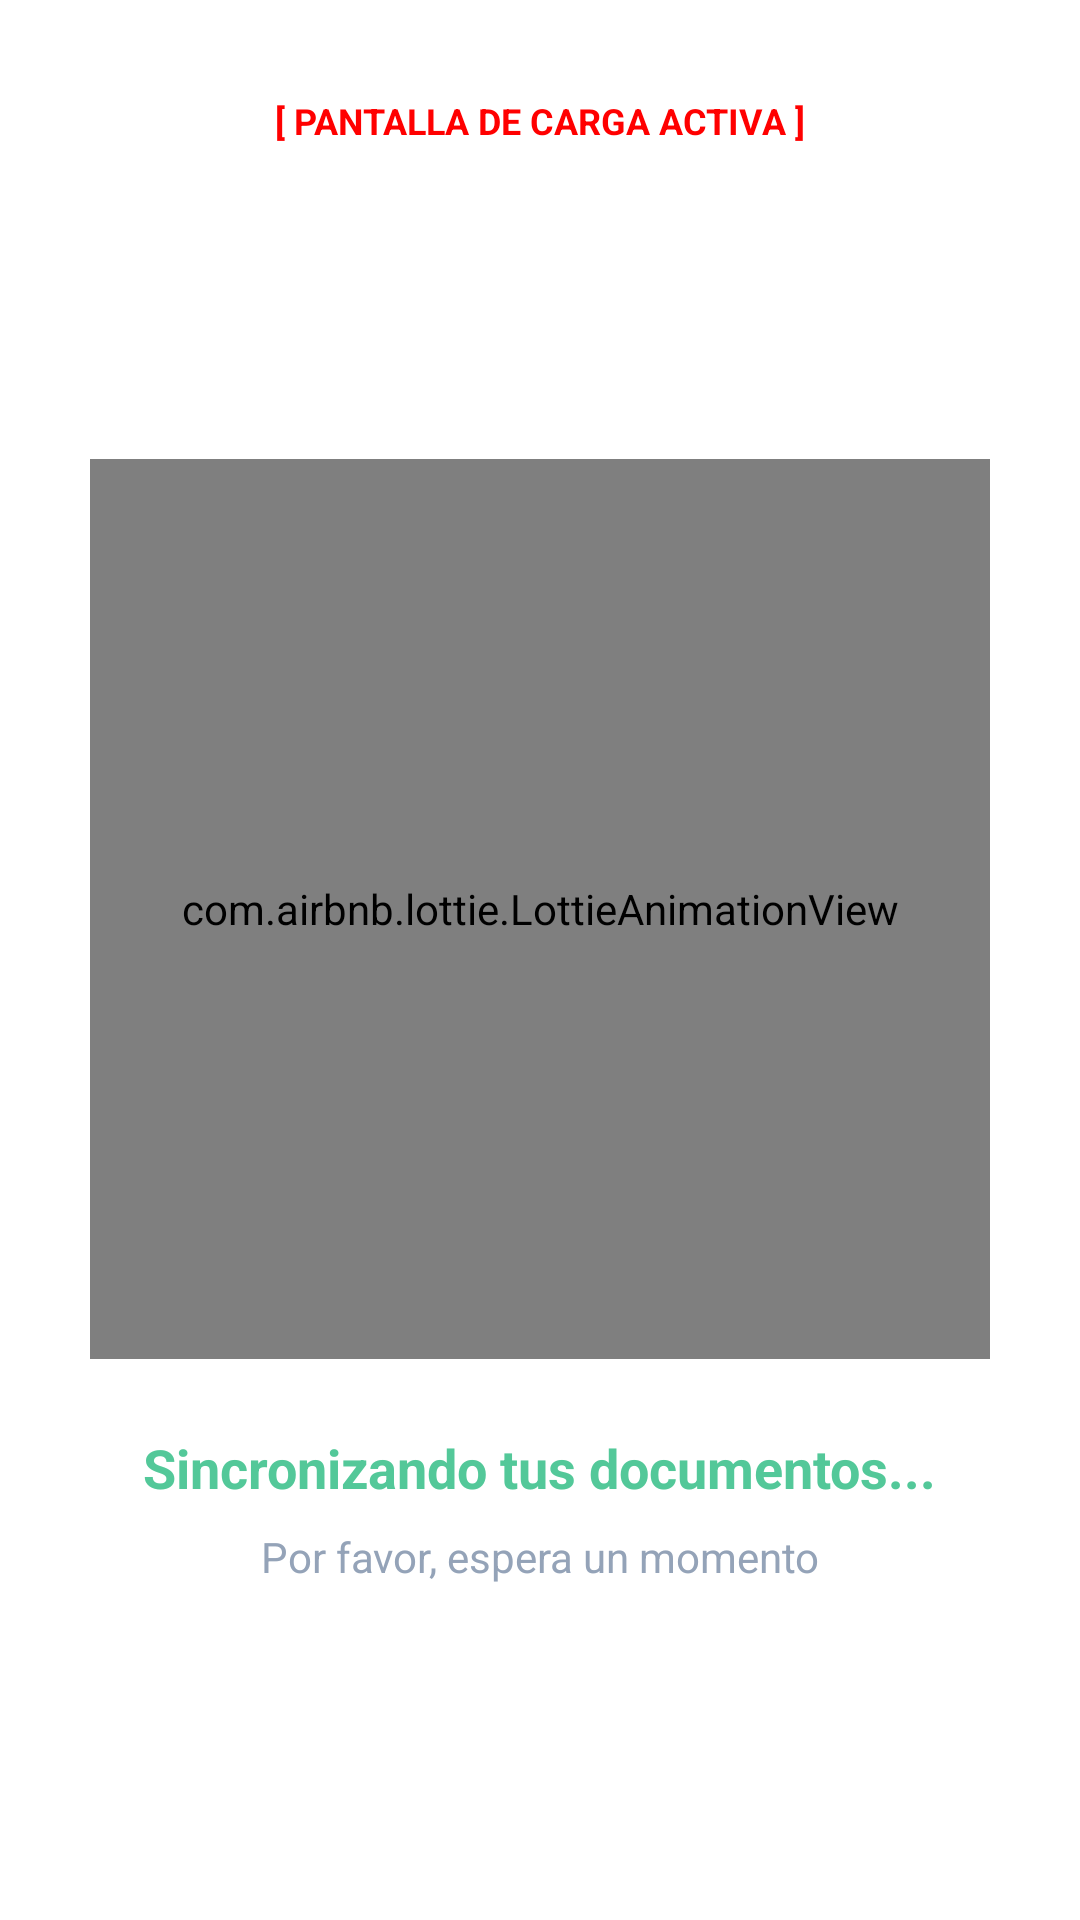

The Android layout XML behind this screen, and the referenced resources:
<!-- AndroidManifest.xml: application theme Theme.MEDLY_PROYECTO -->
<!-- res/layout/pantalla_de_carga.xml -->
<?xml version="1.0" encoding="utf-8"?>
<androidx.constraintlayout.widget.ConstraintLayout xmlns:android="http://schemas.android.com/apk/res/android"
    xmlns:app="http://schemas.android.com/apk/res-auto"
    android:layout_width="match_parent"
    android:layout_height="match_parent"
    android:background="#FFFFFF"
    android:elevation="200dp"
    android:translationZ="200dp"
    android:clickable="true"
    android:focusable="true">

    
    <TextView
        android:id="@+id/tvAvisoCarga"
        android:layout_width="wrap_content"
        android:layout_height="wrap_content"
        android:layout_marginTop="32dp"
        android:text="[ PANTALLA DE CARGA ACTIVA ]"
        android:textColor="#FF0000"
        android:textSize="12sp"
        android:textStyle="bold"
        app:layout_constraintEnd_toEndOf="parent"
        app:layout_constraintStart_toStartOf="parent"
        app:layout_constraintTop_toTopOf="parent" />

    <com.airbnb.lottie.LottieAnimationView
        android:id="@+id/lottieLoading"
        android:layout_width="300dp"
        android:layout_height="300dp"
        app:lottie_autoPlay="true"
        app:lottie_loop="true"
        app:lottie_rawRes="@raw/cargando"
        app:layout_constraintBottom_toBottomOf="parent"
        app:layout_constraintEnd_toEndOf="parent"
        app:layout_constraintStart_toStartOf="parent"
        app:layout_constraintTop_toTopOf="parent"
        app:layout_constraintVertical_bias="0.45" />

    <TextView
        android:id="@+id/tvLoadingStatus"
        android:layout_width="wrap_content"
        android:layout_height="wrap_content"
        android:layout_marginTop="24dp"
        android:text="Sincronizando tus documentos..."
        android:textColor="#53c899"
        android:textSize="18sp"
        android:textStyle="bold"
        app:layout_constraintEnd_toEndOf="parent"
        app:layout_constraintStart_toStartOf="parent"
        app:layout_constraintTop_toBottomOf="@+id/lottieLoading" />

    <TextView
        android:layout_width="wrap_content"
        android:layout_height="wrap_content"
        android:layout_marginTop="8dp"
        android:text="Por favor, espera un momento"
        android:textColor="#94A3B8"
        android:textSize="14sp"
        app:layout_constraintEnd_toEndOf="parent"
        app:layout_constraintStart_toStartOf="parent"
        app:layout_constraintTop_toBottomOf="@+id/tvLoadingStatus" />

</androidx.constraintlayout.widget.ConstraintLayout>
<!-- resources referenced by this layout -->
<resources>
  <style name="Theme.MEDLY_PROYECTO" parent="Base.Theme.MEDLY_PROYECTO" />
  <style name="Base.Theme.MEDLY_PROYECTO" parent="Theme.Material3.DayNight.NoActionBar">
          
          <item name="colorPrimary">@color/Celeste</item>
          <item name="colorOnPrimary">@color/white</item>
          <item name="colorSurface">@color/white</item>
          <item name="android:windowBackground">#F8F9FA</item>
  
          
          <item name="colorSecondaryContainer">@android:color/transparent</item>
          <item name="colorOnSecondaryContainer">@color/Celeste</item>
  
          
          <item name="colorControlHighlight">#15000000</item>
      </style>
  <color name="Celeste">#93D6E0</color>
  <color name="white">#FFFFFFFF</color>
</resources>
